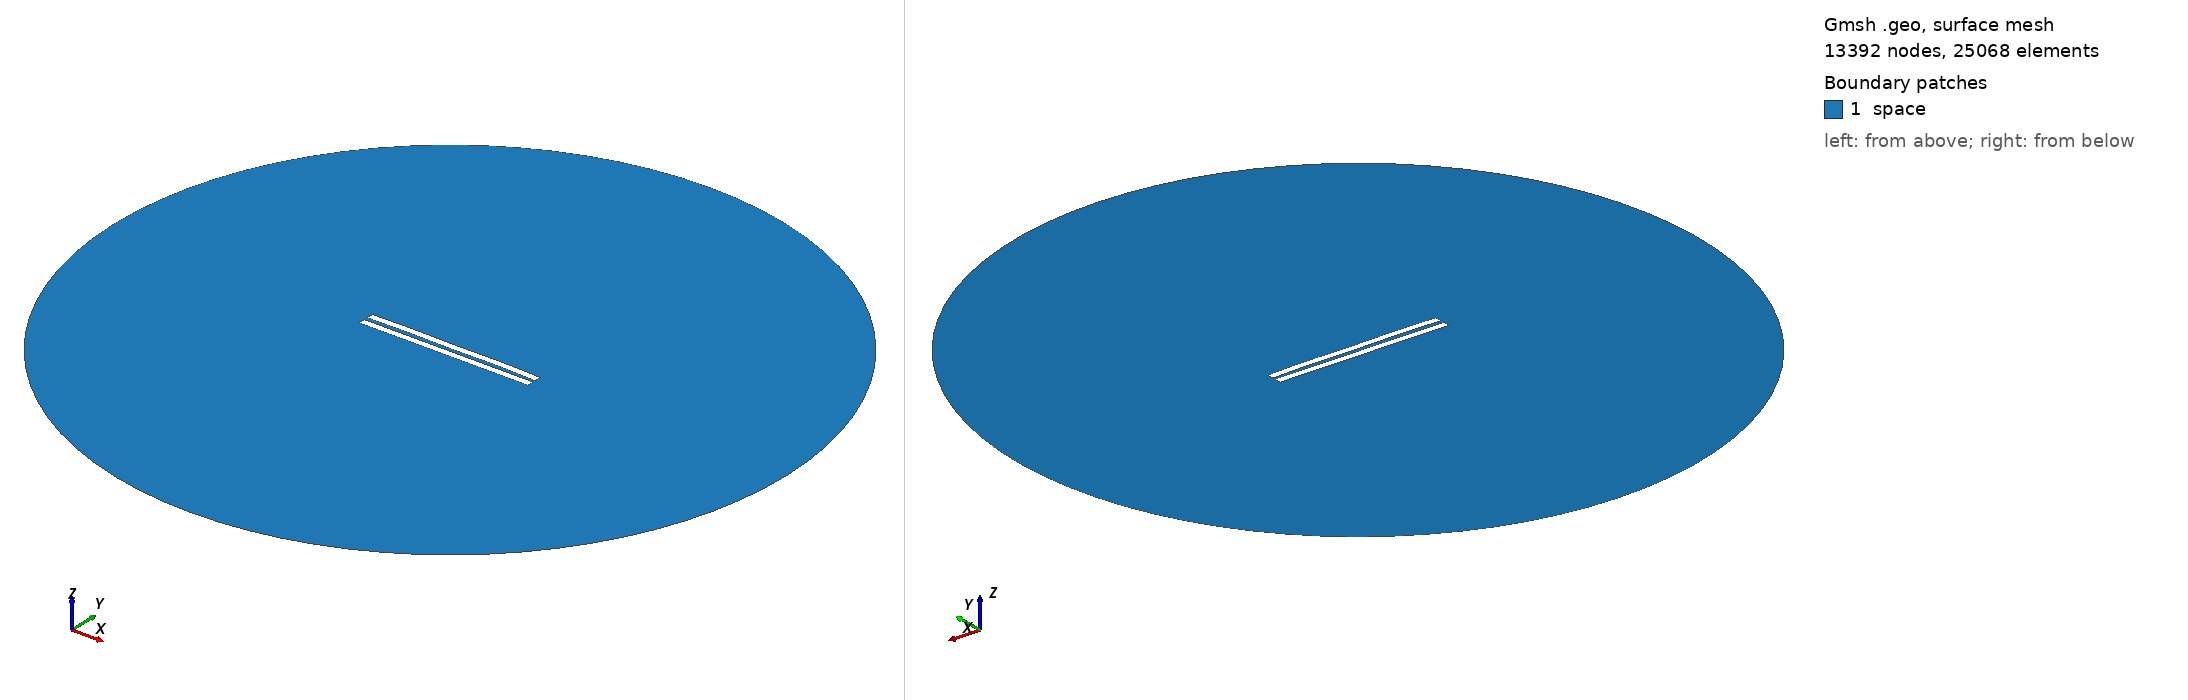

Gmsh geometry script, surface-meshed: 13392 nodes, 25068 surface elements. Boundary patches (legend numbers): 1 space. Left view from above one corner, right view from below the opposite corner. Legend entries are the model's physical surfaces. The drawing asked Gmsh for element sizes between 1% and 20% of the model's largest extent; the script's own settings can give other sizes.

=== 2740.geo (drawn) ===
//---------------------------------------
// Geometry kernel
//---------------------------------------

SetFactory("OpenCASCADE");



//---------------------------------------
// Parameters of the geometry
//---------------------------------------

// Overetch of the upper plate
overetch = 0.0;

// Distance between the plates
distance = 2.5;

// Discretization over the x axis (for the deformation)
nx = 50; 

// Length of the plate
L = 100 - overetch; 

// Number of modes
n = 4; 

// 1st mode coefficient
coeff(1) = -0.075;
beta(1) = 0.596864 * 3.1415926535 / L;

// 2nd mode coefficient
coeff(2) = 0.15;
beta(2) = 1.49418 * 3.1415926535 / L;

// 3rd mode coefficient
coeff(3) = 0.0;
beta(3) = 2.50025 * 3.1415926535 / L;

// 4th mode coefficient
coeff(4) = 0.15;
beta(4) = 3.49999 * 3.1415926535 / L;



//---------------------------------------
// Upper plate (deformed rectangle)
//---------------------------------------

// Coordiantes of the upper plate
xmin = -50;
xmax = 50 - overetch;

// Height of the upper plate
yheight = 4 - 2 * overetch;

// Indexes of the points
UpperID[] = {};
LowerID[] = {};
LeftID[] = {};
RightID[] = {};

// Point index
p = 1;

// Horizontal edges
For i In {1:nx}
    x = xmin + (i-1)*(xmax - xmin)/(nx-1);

    y_bottom = distance / 2 + overetch;
    For j In {1:n}
        C = (Cosh(beta(j)*L) + Cos(beta(j)*L)) / (Sinh(beta(j)*L) + Sin(beta(j)*L));
        y_bottom  = y_bottom + coeff(j) * (Cosh(beta(j)*(x+50)) - Cos(beta(j)*(x+50)) - C * (Sinh(beta(j)*(x+50)) - Sin(beta(j)*(x+50))));
    EndFor

    y_top = y_bottom + yheight;

    Point(p) = {x, y_top, 0, 1.0};
    UpperID[i] = p;
    p = p + 1;

    Point(p) = {x, y_bottom, 0, 1.0};
    LowerID[i] = p;
    p = p + 1;
EndFor

// Create point lists
UpperPts[] = {}; LowerPts[] = {};
For i In {1:nx}
  UpperPts[] += {UpperID[i]};
  LowerPts[] += {LowerID[i]};
EndFor

// Build splines
Spline(1) = {UpperPts[]};
Spline(2) = {LowerPts[]};
Line(3) = {LowerPts[nx-1], UpperPts[nx-1]};
Line(4) = {LowerPts[0], UpperPts[0]};

// Build the plane surface
Curve Loop(1) = {2, 3, -1, -4};
Plane Surface(1) = {1};



//---------------------------------------
// Lower plate (rectangle)
//---------------------------------------

// Vertices
Point(1001) = {-50, -1, 0, 1.0};
Point(1002) = { 50, -1, 0, 1.0};
Point(1003) = { 50,  -5, 0, 1.0};
Point(1004) = {-50,  -5, 0, 1.0};

// Edges
Line(5) = {1001, 1002};
Line(6) = {1002, 1003};
Line(7) = {1003, 1004};
Line(8) = {1004, 1001};

// Plane surface
Line Loop(2) = {5, 6, 7, 8};
Plane Surface(2) = {2}; 



//---------------------------------------
// Outer (fictious) boundary
//---------------------------------------

// Points
Point(1005) = {0, 0, 0};       // Center
Point(1006) = {200, 0, 0};     // Start point
Point(1007) = {0, 200, 0};     // 90 degrees
Point(1008) = {-200, 0, 0};    // 180 degrees
Point(1009) = {0, -200, 0};    // 270 degrees

// Circle arcs (each needs start, center, end)
Circle(9) = {1006, 1005, 1007};
Circle(10) = {1007, 1005, 1008};
Circle(11) = {1008, 1005, 1009};
Circle(12) = {1009, 1005, 1006};

// Plane surface for the entire domain
Curve Loop(3) = {9, 10, 11, 12};
Surface(3) = {3};

// Subtract the plates from the whole domain to obtain the actual domain where we want to solve the equations
BooleanDifference{ Surface{3}; Delete; }{ Surface{1}; Surface{2}; Delete; }




//---------------------------------------
// Transfinite Lines/Curves
//---------------------------------------

// Set the number of points on the boundaries
r = 7;

// Plates
Transfinite Curve {1, 2} = 50*r Using Progression 1;
Transfinite Curve {3, 4} = 2*r Using Progression 1;
Transfinite Line {5, 7} = 50*r Using Progression 1;
Transfinite Line {6, 8} = 2*r Using Progression 1;

// Outer boundary
Transfinite Line {9, 10, 11, 12} = 20 Using Progression 1;



//---------------------------------------
// Physical groups
//---------------------------------------                

// Physical curves (boundaries)
Physical Line("force_segment", 10) = {2};
Physical Line("upper_plate", 11) = {1, 3, 4};
Physical Line("lower_plate", 12) = {5, 6, 7, 8};
Physical Line("boundary", 20) = {9, 10, 11, 12};

// Physical Surfaces
Physical Surface("space", 30) = {3};



//---------------------------------------
// 6. Generate the Mesh
//---------------------------------------

// 2D mesh generation
Mesh 2;
